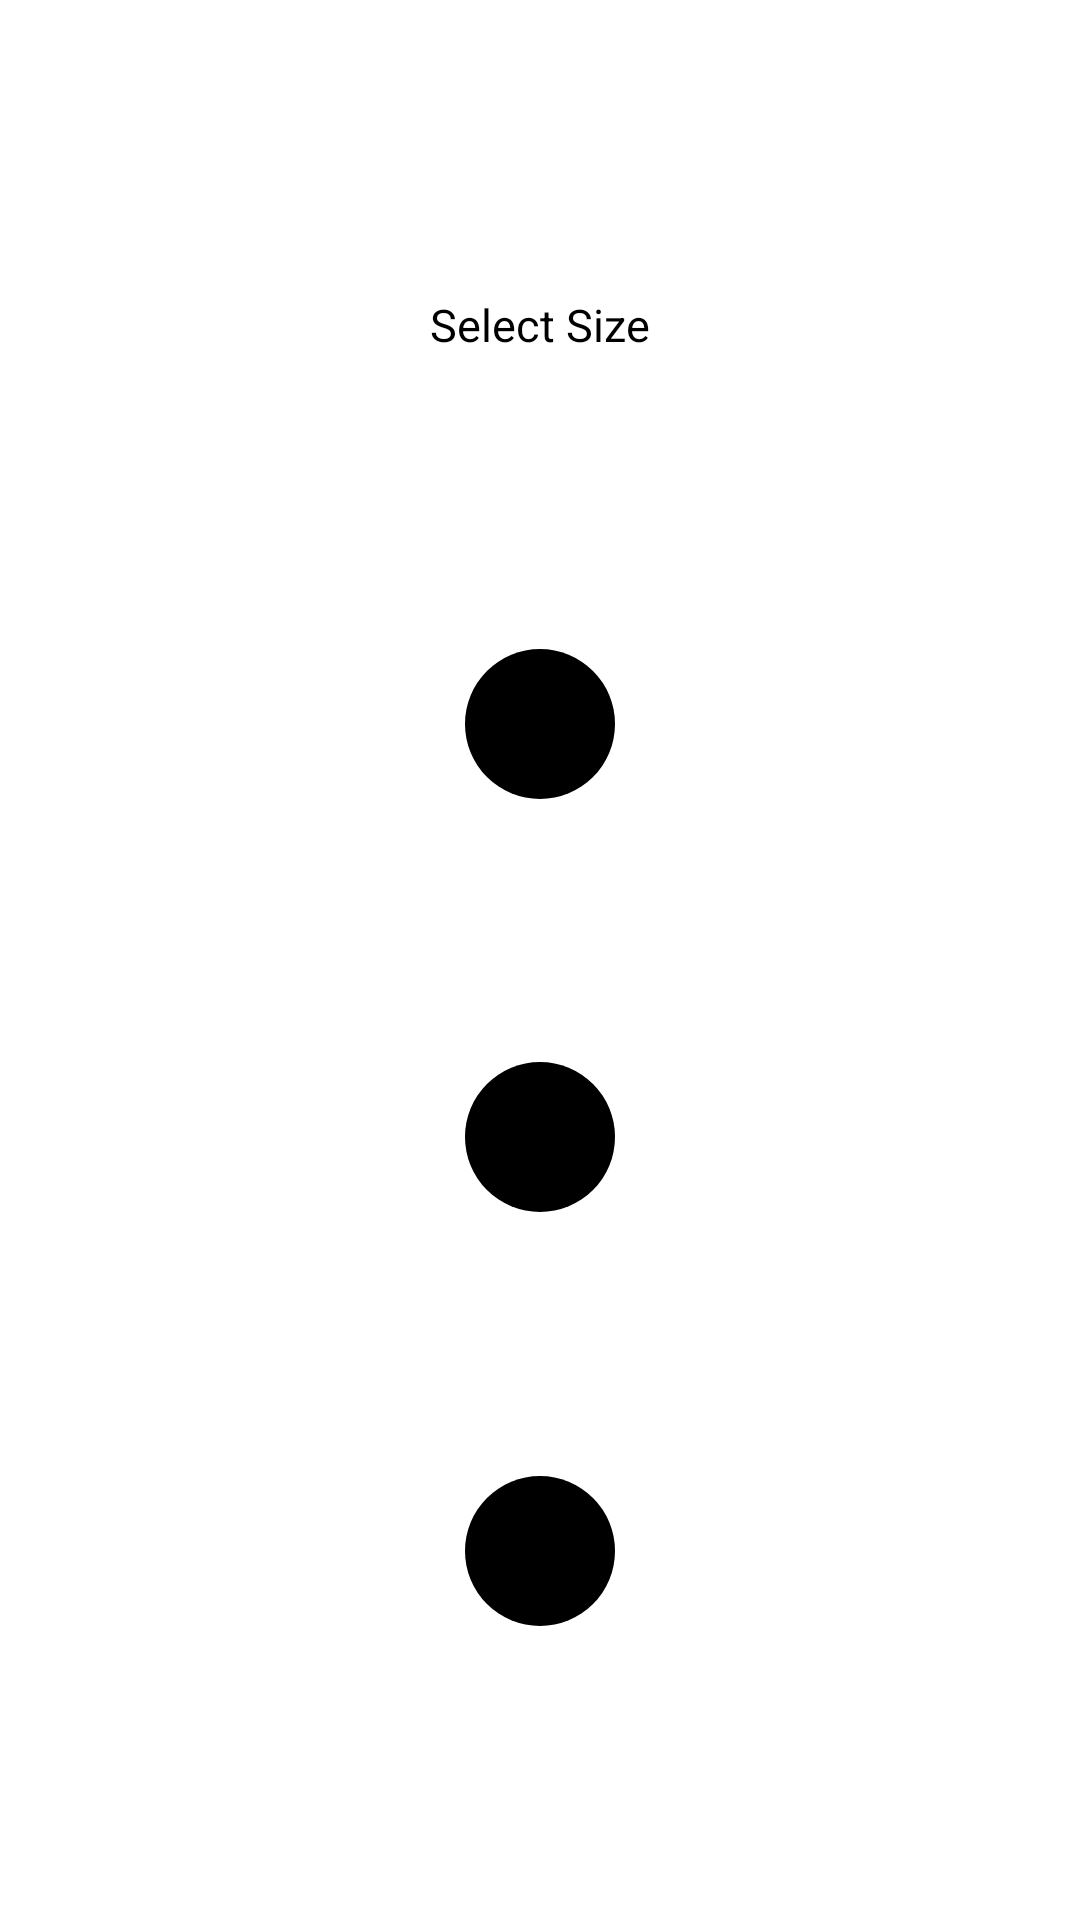

This screen was rendered from an Android layout file. Write that file and the resources it references.
<!-- AndroidManifest.xml: application theme Theme.DrawingApp -->
<!-- res/layout/diaglog_brush_size.xml -->
<?xml version="1.0" encoding="utf-8"?>
<androidx.constraintlayout.widget.ConstraintLayout xmlns:android="http://schemas.android.com/apk/res/android"
    xmlns:app="http://schemas.android.com/apk/res-auto"
    android:layout_width="match_parent"
    android:layout_height="match_parent"
    >

    <TextView
        android:id="@+id/tvBrushSize"
        android:layout_width="wrap_content"
        android:layout_height="wrap_content"
        android:padding="10dp"
        android:text="@string/select_brush_size"
        android:textSize="15sp"
        app:layout_constraintBottom_toTopOf="@id/ib_largeBrush"
        app:layout_constraintEnd_toEndOf="parent"
        app:layout_constraintStart_toStartOf="parent"
        app:layout_constraintTop_toTopOf="parent"
        />

    <ImageButton
        android:id="@+id/ib_largeBrush"
        android:layout_width="50dp"
        android:layout_height="50dp"
        android:backgroundTint="@color/btnBackground"
        android:src="@drawable/large"
        app:layout_constraintBottom_toTopOf="@id/ib_mediumBrush"
        app:layout_constraintEnd_toEndOf="parent"
        app:layout_constraintStart_toStartOf="parent"
        app:layout_constraintTop_toBottomOf="@id/tvBrushSize"
        />

    <ImageButton
        android:id="@+id/ib_mediumBrush"
        android:layout_width="50dp"
        android:layout_height="50dp"
        android:backgroundTint="@color/btnBackground"
        android:src="@drawable/medium"
        app:layout_constraintTop_toBottomOf="@+id/ib_largeBrush"
        app:layout_constraintEnd_toEndOf="parent"
        app:layout_constraintStart_toStartOf="parent"
        app:layout_constraintBottom_toTopOf="@id/ib_smallBrush"
        />


    <ImageButton
        android:id="@+id/ib_smallBrush"
        android:layout_width="50dp"
        android:layout_height="50dp"
        android:backgroundTint="@color/btnBackground"
        android:src="@drawable/small"
        app:layout_constraintBottom_toBottomOf="parent"
        app:layout_constraintEnd_toEndOf="parent"
        app:layout_constraintTop_toBottomOf="@id/ib_mediumBrush"
        app:layout_constraintStart_toStartOf="parent"

        android:layout_marginBottom="10dp"
        />
    


</androidx.constraintlayout.widget.ConstraintLayout>
<!-- resources referenced by this layout -->
<resources>
  <color name="btnBackground">#D5D5D5</color>
  <!-- drawable large (drawable-v24) -->
  <?xml version="1.0" encoding="utf-8"?>
  <shape xmlns:android="http://schemas.android.com/apk/res/android"
      android:shape="oval"
      android:dither="true"
      >
      <size
          android:width="30dp"
          android:height="30dp"/>
      <solid android:color="@color/black"/>
  
  </shape>
  <!-- drawable medium (drawable) -->
  <?xml version="1.0" encoding="utf-8"?>
  <shape xmlns:android="http://schemas.android.com/apk/res/android"
      android:shape="oval"
      android:dither="true"
      >
      <size
          android:width="20dp"
          android:height="20dp"/>
      <solid android:color="@color/black"/>
  
  </shape>
  <!-- drawable small (drawable) -->
  <?xml version="1.0" encoding="utf-8"?>
  <shape xmlns:android="http://schemas.android.com/apk/res/android"
      android:shape="oval"
      android:dither="true"
      >
      <size
          android:width="10dp"
          android:height="10dp"/>
      <solid android:color="@color/black"/>
  
  </shape>
  <string name="select_brush_size">Select Size</string>
  <style name="Theme.DrawingApp" parent="Theme.MaterialComponents.DayNight.NoActionBar">
          
          <item name="colorPrimary">@color/black</item>
          <item name="colorPrimaryVariant">@color/purple_700</item>
          <item name="colorOnPrimary">#151515</item>
          
          <item name="colorSecondary">@color/teal_200</item>
          <item name="colorSecondaryVariant">@color/teal_200</item>
          <item name="colorOnSecondary">@color/black</item>
          
          <item name="android:statusBarColor">?attr/colorOnPrimary</item>
          
          <item name="android:windowFullscreen">true</item>
      </style>
  <color name="black">#FF000000</color>
  <color name="purple_700">#FF3700B3</color>
  <color name="teal_200">#FF03DAC5</color>
</resources>
